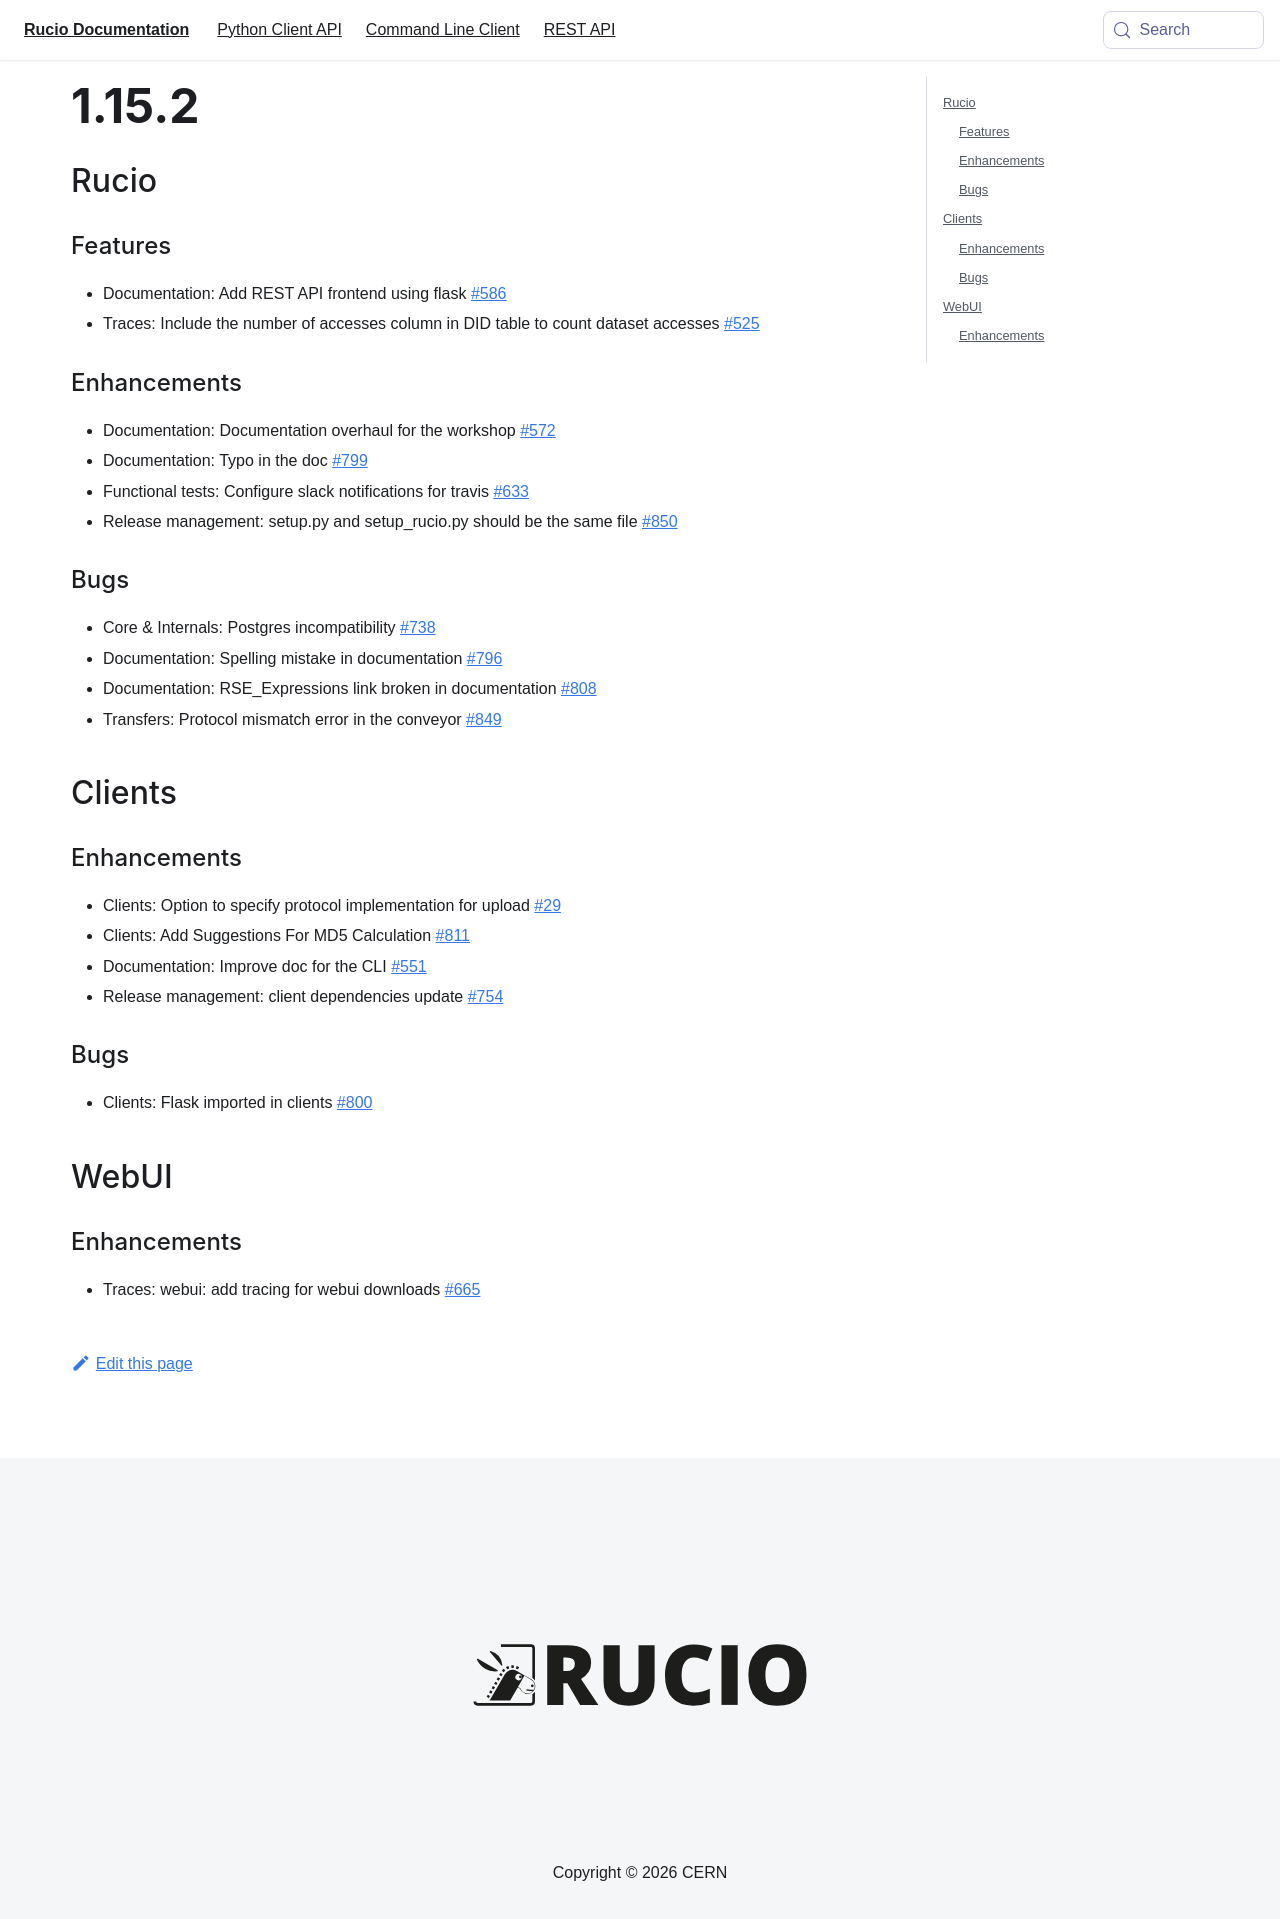

repository: rucio/documentation · page: release-notes/1.15.2/index.html · generator: mkdocs

---
id: 1.15.2
title: 1.15.2
sidebar_label: 1.15.2
---

## General

### Features

-   Documentation: Add REST API frontend using flask
    [\#586](https://github.com/rucio/rucio/issues/586)
-   Traces: Include the number of accesses column in DID table to count
    dataset accesses [\#525](https://github.com/rucio/rucio/issues/525)

### Enhancements

-   Documentation: Documentation overhaul for the workshop
    [\#572](https://github.com/rucio/rucio/issues/572)
-   Documentation: Typo in the doc
    [\#799](https://github.com/rucio/rucio/issues/799)
-   Functional tests: Configure slack notifications for travis
    [\#633](https://github.com/rucio/rucio/issues/633)
-   Release management: setup.py and setup_rucio.py should be the same
    file [\#850](https://github.com/rucio/rucio/issues/850)

### Bugs

-   Core & Internals: Postgres incompatibility
    [\#738](https://github.com/rucio/rucio/issues/738)
-   Documentation: Spelling mistake in documentation
    [\#796](https://github.com/rucio/rucio/issues/796)
-   Documentation: RSE_Expressions link broken in documentation
    [\#808](https://github.com/rucio/rucio/issues/808)
-   Transfers: Protocol mismatch error in the conveyor
    [\#849](https://github.com/rucio/rucio/issues/849)

## Clients

### Enhancements

-   Clients: Option to specify protocol implementation for upload
    [\#29](https://github.com/rucio/rucio/issues/29)
-   Clients: Add Suggestions For MD5 Calculation
    [\#811](https://github.com/rucio/rucio/issues/811)
-   Documentation: Improve doc for the CLI
    [\#551](https://github.com/rucio/rucio/issues/551)
-   Release management: client dependencies update
    [\#754](https://github.com/rucio/rucio/issues/754)

### Bugs

\- Clients: Flask imported in clients
[\#800](https://github.com/rucio/rucio/issues/800) \-\-\-\--WebUI
\-\-\-\--

### Enhancements

-   Traces: webui: add tracing for webui downloads
    [\#665](https://github.com/rucio/rucio/issues/665)
